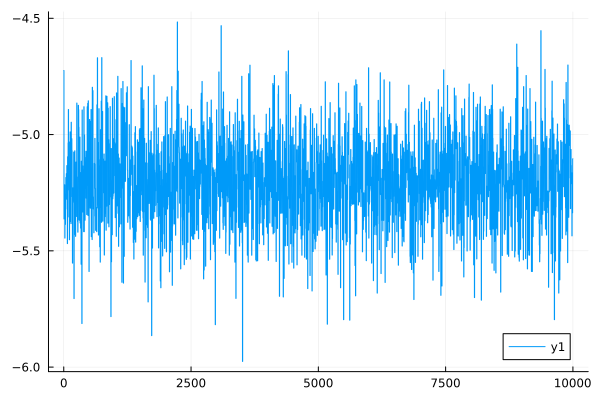

Source data for this figure (header and first rows):
0	-4.724491182696615
1	-4.724
2	-4.724
3	-4.724
4	-4.724
5	-5.363
6	-5.363
7	-5.363
8	-5.363
9	-5.363
10	-5.327
11	-5.327
12	-5.327
13	-5.327
14	-5.327
15	-5.216
16	-5.216
17	-5.216
18	-5.216
19	-5.216
20	-5.445
21	-5.445
22	-5.445
23	-5.445
24	-5.445
25	-5.256
26	-5.256
27	-5.256
28	-5.256
29	-5.256
30	-5.386
31	-5.386
32	-5.386
33	-5.386
34	-5.386
35	-5.321
36	-5.321
37	-5.321
38	-5.321
39	-5.321
40	-5.185
41	-5.185
42	-5.185
43	-5.185
44	-5.185
45	-5.278
46	-5.278
47	-5.278
48	-5.278
49	-5.278
50	-5.168
51	-5.168
52	-5.168
53	-5.168
54	-5.168
55	-5.233
56	-5.233
57	-5.233
58	-5.233
59	-5.233
60	-5.133
... 9,940 more rows
